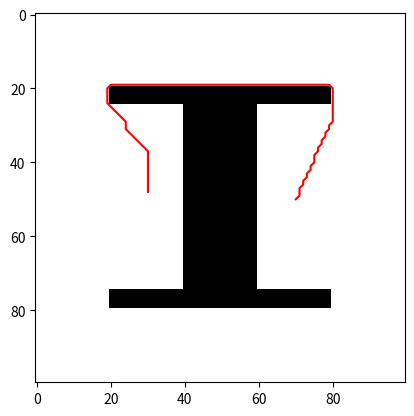

This chart was generated by the following Python code:
import numpy as np
import matplotlib.pyplot as plt
import heapq

class astar_node():
    def __init__(self, x:int, y:int):
        self.x = x
        self.y = y
        self.g = float('inf')
        self.h = 0
        self.f = float('inf')
        self.parent = None
        # flag for open list and close list
        self.set_flag = 0

    def __eq__(self, other):
        return self.x == other.x and self.y == other.y
    
    def __lt__(self, other):
        return self.f < other.f

    def reset(self):
        self.g = float('inf')
        self.h = 0
        self.f = float('inf')
        self.parent = None
        self.set_flag = 0

class AStarPlanner():
    def __init__(self, grid_map:np.ndarray, resolution_x:float, resolution_y:float):
        self.resolution_x = resolution_x
        self.resolution_y = resolution_y
        self.grid_map = grid_map
        self.n_x = grid_map.shape[0]
        self.n_y = grid_map.shape[1]
        self.grid_nodes = [[None for _ in range(self.n_y)] for _ in range(self.n_x)]
        for i in range(self.n_x):
            for j in range(self.n_y):
                self.grid_nodes[i][j] = astar_node(i, j)

    def resetNodes(self):
        for i in range(self.n_x):
            for j in range(self.n_y):
                self.grid_nodes[i][j].reset()

    def _get_distance(self, node1:astar_node, node2:astar_node):
        return np.sqrt(((node1.x - node2.x)*self.resolution_x) ** 2 + ((node1.y - node2.y)*self.resolution_y) ** 2)
        # return np.sqrt((node1.x - node2.x) ** 2 + (node1.y - node2.y) ** 2)

    def _heuristic(self, node:astar_node, goal:astar_node):
        return self._get_distance(node, goal)
        # return 0
    
    def _is_valid_node(self, x:int, y:int):
        if x < 0 or x >= self.n_x or y < 0 or y >= self.n_y:
            return False
        if self.grid_map[x, y] == 1:
            return False
        return True

    def _get_neighbors(self, node:astar_node):
        neighbors = []
        for i in range(-1, 2):
            for j in range(-1, 2):
                if i == 0 and j == 0:
                    continue
                x = node.x + i
                y = node.y + j
                if self._is_valid_node(x, y):
                    # consider resolution
                    distance = np.sqrt(self.resolution_x**2+self.resolution_y**2)
                    if i !=0 and j == 0:
                        distance = self.resolution_x
                    elif i == 0 and j != 0:
                        distance = self.resolution_y
                    neighbors.append((x, y, distance))
        return neighbors

    #return the path from start to goal and the distance
    def plan(self, start:tuple, goal:tuple):
        # the = in python equal to the reference in c++
        start_node = self.grid_nodes[start[0]][start[1]]
        goal_node = self.grid_nodes[goal[0]][goal[1]]
        start_node.g = 0
        start_node.h = self._heuristic(start_node, goal_node)
        start_node.f = start_node.g + start_node.h
        open_list = []
        # heapq is a priority queue
        # push the start node into the open list
        heapq.heappush(open_list,  start_node)
        start_node.set_flag = 1

        while len(open_list) > 0:
            # pop the node with the smallest f value, which means put it into the close list
            #debug
            # print([(p.x,p.y,p.f) for p in open_list])
            current_node = heapq.heappop(open_list)
            # current_node = open_list.pop(0)
            # if the node is in the close list, skip
            if current_node.set_flag == 2:
                continue
            current_node.set_flag = 2
            # if the current node is the goal node, return the path and distance
            if current_node == goal_node:
                path = []
                while current_node is not None:
                    path.append((current_node.x, current_node.y))
                    current_node = current_node.parent
                return path[::-1], goal_node.g
            # get the neighbors of the current node
            neighbors = self._get_neighbors(current_node)
            for neighbor in neighbors:
                x, y, distance = neighbor
                neighbor_node = self.grid_nodes[x][y]
                # heappush cannot cover the same node, so we need to check if the neighbor node is in the close list
                if neighbor_node.set_flag == 2:
                    continue
                tentative_g = current_node.g + distance
                # if the neighbor node is not in the open list, put it into the open list
                if neighbor_node.set_flag == 0:
                    neighbor_node.g = tentative_g
                    neighbor_node.h = self._heuristic(neighbor_node, goal_node)
                    neighbor_node.f = neighbor_node.g + neighbor_node.h
                    neighbor_node.parent = current_node
                    heapq.heappush(open_list, neighbor_node)
                    neighbor_node.set_flag = 1
                # if the neighbor node is in the open list, update the g value
                elif tentative_g < neighbor_node.g:
                    
                    neighbor_node.g = tentative_g
                    neighbor_node.f = neighbor_node.g + neighbor_node.h
                    neighbor_node.parent = current_node
                    # heapq.heappush(open_list, neighbor_node)
                    heapq.heapify(open_list)
                

        return [(start_node.x, start_node.y)], float('inf')

    
if __name__ == '__main__':
    grid_map = np.zeros((100, 100))
    grid_map[20:80, 20:80] = 1
    grid_map[10:40, 25:75] = 0
    grid_map[60:90, 25:75] = 0
    astar_planner = AStarPlanner(grid_map,0.1,0.1)
    path, dis = astar_planner.plan((30, 48), (70, 50))
    img = 255-grid_map*255
    img = img.transpose()
    print(dis)
    # print(path)
    plt.imshow(img, cmap='gray', vmin=0, vmax=255)
    plt.plot([x[0] for x in path], [x[1] for x in path], 'r')
    plt.show()